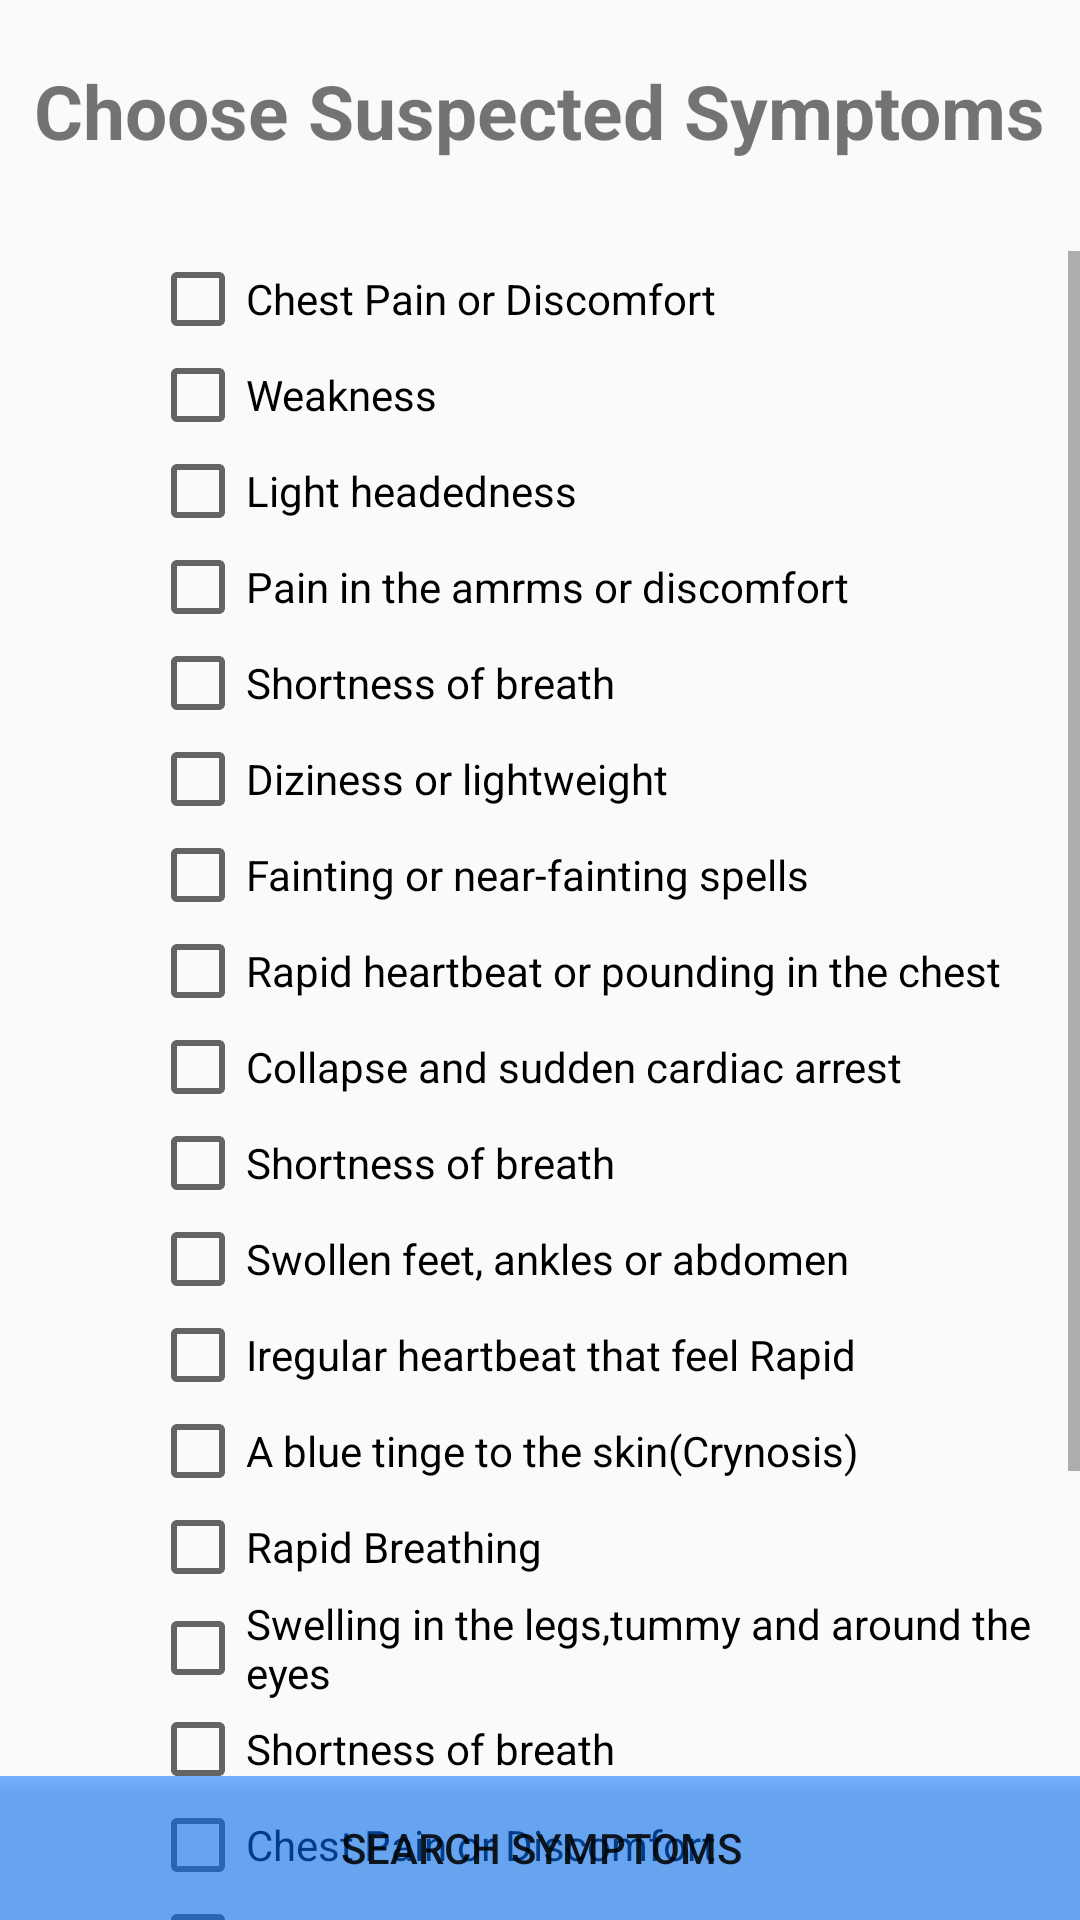

Here is an Android app screen rendered from its layout file. Give the layout XML and the strings, colors and styles it references.
<!-- AndroidManifest.xml: application theme Theme.HeartDiseaseChecker -->
<!-- res/layout/activity_home.xml -->
<?xml version="1.0" encoding="utf-8"?>
<androidx.constraintlayout.widget.ConstraintLayout xmlns:android="http://schemas.android.com/apk/res/android"
    xmlns:app="http://schemas.android.com/apk/res-auto"
    xmlns:tools="http://schemas.android.com/tools"
    android:layout_width="match_parent"
    android:layout_height="match_parent"
    tools:context=".Home">

    <TextView
        android:id="@+id/textView3"
        android:layout_width="wrap_content"
        android:layout_height="wrap_content"
        android:layout_gravity="center"
        android:layout_marginTop="20dip"
        android:text="Choose Suspected Symptoms"
        android:textSize="25dip"
        android:textStyle="bold"
        app:layout_constraintEnd_toEndOf="parent"
        app:layout_constraintHorizontal_bias="0.493"
        app:layout_constraintStart_toStartOf="parent"
        app:layout_constraintTop_toTopOf="parent" />

    <ScrollView
        android:layout_width="match_parent"
        android:layout_height="560dp"
        android:layout_marginTop="30dp"
        app:layout_constraintTop_toBottomOf="@+id/textView3"
        tools:layout_editor_absoluteX="0dp">

        <LinearLayout
            android:layout_width="match_parent"
            android:layout_height="wrap_content"
            android:orientation="vertical">


                <CheckBox
                    android:id="@+id/checkbox1"
                    android:layout_width="wrap_content"
                    android:layout_height="wrap_content"
                    android:layout_marginLeft="50dip"
                    android:text="Chest Pain or Discomfort" />


                <CheckBox
                    android:id="@+id/checkbox2"
                    android:layout_width="wrap_content"
                    android:layout_height="wrap_content"
                    android:layout_marginLeft="50dip"
                    android:text="Weakness" />


                <CheckBox
                    android:id="@+id/checkbox3"
                    android:layout_width="wrap_content"
                    android:layout_height="wrap_content"
                    android:layout_marginLeft="50dip"
                    android:text="Light headedness" />


                <CheckBox
                    android:id="@+id/checkbox4"
                    android:layout_width="wrap_content"
                    android:layout_height="wrap_content"
                    android:layout_marginLeft="50dip"
                    android:text="Pain in the amrms or discomfort" />


                <CheckBox
                    android:id="@+id/checkbox5"
                    android:layout_width="wrap_content"
                    android:layout_height="wrap_content"
                    android:layout_marginLeft="50dip"
                    android:text="Shortness of breath" />


                <CheckBox
                    android:id="@+id/checkbox6"
                    android:layout_width="wrap_content"
                    android:layout_height="wrap_content"
                    android:layout_marginLeft="50dip"
                    android:text="Diziness or lightweight" />


                <CheckBox
                    android:id="@+id/checkbox7"
                    android:layout_width="wrap_content"
                    android:layout_height="wrap_content"
                    android:layout_marginLeft="50dip"
                    android:text="Fainting or near-fainting spells" />


                <CheckBox
                    android:id="@+id/checkbox8"
                    android:layout_width="wrap_content"
                    android:layout_height="wrap_content"
                    android:layout_marginLeft="50dip"
                    android:text="Rapid heartbeat or pounding in the chest" />


                <CheckBox
                    android:id="@+id/checkbox9"
                    android:layout_width="wrap_content"
                    android:layout_height="wrap_content"
                    android:layout_marginLeft="50dip"
                    android:text="Collapse and sudden cardiac arrest" />


                <CheckBox
                    android:id="@+id/checkbox10"
                    android:layout_width="wrap_content"
                    android:layout_height="wrap_content"
                    android:layout_marginLeft="50dip"
                    android:text="Shortness of breath" />


                <CheckBox
                    android:id="@+id/checkbox11"
                    android:layout_width="wrap_content"
                    android:layout_height="wrap_content"
                    android:layout_marginLeft="50dip"
                    android:text="Swollen feet, ankles or abdomen" />


                <CheckBox
                    android:id="@+id/checkbox12"
                    android:layout_width="wrap_content"
                    android:layout_height="wrap_content"
                    android:layout_marginLeft="50dip"
                    android:text="Iregular heartbeat that feel Rapid" />


                <CheckBox
                    android:id="@+id/checkbox13"
                    android:layout_width="wrap_content"
                    android:layout_height="wrap_content"
                    android:layout_marginLeft="50dip"
                    android:text="A blue tinge to the skin(Crynosis)" />


                <CheckBox
                    android:id="@+id/checkbox14"
                    android:layout_width="wrap_content"
                    android:layout_height="wrap_content"
                    android:layout_marginLeft="50dip"
                    android:text="Rapid Breathing" />


                <CheckBox
                    android:id="@+id/checkbox15"
                    android:layout_width="wrap_content"
                    android:layout_height="wrap_content"
                    android:layout_marginLeft="50dip"
                    android:text="Swelling in the legs,tummy and around the eyes" />


                <CheckBox
                    android:id="@+id/checkbox16"
                    android:layout_width="wrap_content"
                    android:layout_height="wrap_content"
                    android:layout_marginLeft="50dip"
                    android:text="Shortness of breath" />

                <CheckBox
                    android:id="@+id/checkbox17"
                    android:layout_width="wrap_content"
                    android:layout_height="wrap_content"
                    android:layout_marginLeft="50dip"
                    android:text="Chest Pain or Discomfort" />


                <CheckBox
                    android:id="@+id/checkbox18"
                    android:layout_width="wrap_content"
                    android:layout_height="wrap_content"
                    android:layout_marginLeft="50dip"
                    android:text="Enlargement of veins of the neck" />

                <CheckBox
                    android:id="@+id/checkbox19"
                    android:layout_width="wrap_content"
                    android:layout_height="wrap_content"
                    android:layout_marginLeft="50dip"
                    android:text="Increased Heart Rate" />


                <CheckBox
                    android:id="@+id/checkbox20"
                    android:layout_width="wrap_content"
                    android:layout_height="wrap_content"
                    android:layout_marginLeft="50dip"
                    android:text="Pain in right upper abdomen" />


                <CheckBox
                    android:id="@+id/checkbox21"
                    android:layout_width="wrap_content"
                    android:layout_height="wrap_content"
                    android:layout_marginLeft="50dip"
                    android:text="Swolen ankles,feet or abdomen" />


                <CheckBox
                    android:id="@+id/checkbox22"
                    android:layout_width="wrap_content"
                    android:layout_height="wrap_content"
                    android:layout_marginLeft="50dip"
                    android:text="Increased Heart Rate" />



                <CheckBox
                    android:id="@+id/checkbox23"
                    android:layout_width="wrap_content"
                    android:layout_height="wrap_content"
                    android:layout_marginLeft="50dip"
                    android:text="Nausea" />

                <CheckBox
                    android:id="@+id/checkbox24"
                    android:layout_width="wrap_content"
                    android:layout_height="wrap_content"
                    android:layout_marginLeft="50dip"
                    android:text="Fatigue" />

        </LinearLayout>
    </ScrollView>

    <Button
        android:layout_width="500dp"
        android:layout_height="wrap_content"
        android:text="SEARCH Symptoms"
        android:onClick="SEARCH"
        android:background="@drawable/button_bg"
        app:layout_constraintBottom_toBottomOf="parent"
        app:layout_constraintEnd_toEndOf="parent"
        app:layout_constraintHorizontal_bias="0.5"
        app:layout_constraintStart_toStartOf="parent" />

</androidx.constraintlayout.widget.ConstraintLayout>
<!-- resources referenced by this layout -->
<resources>
  <!-- drawable button_bg (drawable) -->
  <?xml version="1.0" encoding="utf-8"?>
  <shape xmlns:android="http://schemas.android.com/apk/res/android">
     <solid android:color="#880073FF"/>
      <corners android:radius="24dip"/>
  </shape>
  <style name="Theme.HeartDiseaseChecker" parent="Theme.AppCompat.DayNight.DarkActionBar">
          
          <item name="colorPrimary">@color/purple_500</item>
          <item name="colorPrimaryVariant">@color/purple_700</item>
          <item name="colorOnPrimary">@color/white</item>
          
          <item name="colorSecondary">@color/teal_200</item>
          <item name="colorSecondaryVariant">@color/teal_700</item>
          <item name="colorOnSecondary">@color/black</item>
          
          <item name="android:statusBarColor" tools:targetApi="l">?attr/colorPrimaryVariant</item>
          
      </style>
  <color name="purple_500">#002AFF</color>
  <color name="purple_700">#FF3700B3</color>
  <color name="white">#FFFFFFFF</color>
  <color name="teal_200">#034BDA</color>
  <color name="teal_700">#FF018786</color>
  <color name="black">#FF000000</color>
</resources>
